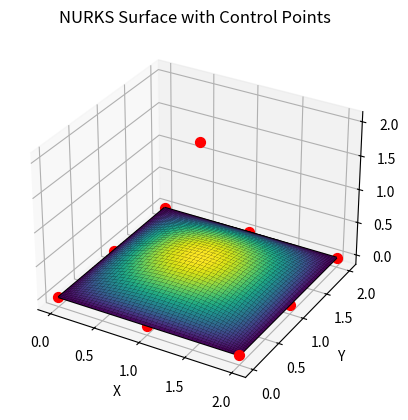

Generate this figure with matplotlib:
# Copyright 2025 Todd Hutchinson, Anonymous
# Licensed under the Apache License, Version 2.0 (the "License");
# you may not use this file except in compliance with the License.
# You may obtain a copy of the License at
# http://www.apache.org/licenses/LICENSE-2.0
# Unless required by applicable law or agreed to in writing, software
# distributed under the License is distributed on an "AS IS" BASIS,
# WITHOUT WARRANTIES OR CONDITIONS OF ANY KIND, either express or implied.
# See the License for the specific language governing permissions and
# limitations under the License.
# Proprietary Software - All Rights Reserved
#
# Copyright (C) 2025 Todd Hutchinson
#
# This software is proprietary and confidential. Unauthorized copying,
# distribution, modification, or use is strictly prohibited without
# express written permission from Todd Hutchinson.

import numpy as np
import matplotlib.pyplot as plt
from mpl_toolkits.mplot3d import Axes3D

# Define control points for a simple NURKS surface (e.g., a curved dome)
control_points = np.array([
    [[0, 0, 0], [1, 0, 0], [2, 0, 0]],
    [[0, 1, 0], [1, 1, 2], [2, 1, 0]],
    [[0, 2, 0], [1, 2, 0], [2, 2, 0]]
])

# Weights for rational aspect - expand to match shape
weights = np.array([
    [1, 1, 1],
    [1, 1.5, 1],
    [1, 1, 1]
])

# Kappa parameter for curvature adjustment
kappa = 1.0  # Adjust this for more/less curvature

# Simple NURBS surface evaluation (bilinear for demo)
u = np.linspace(0, 1, 50)
v = np.linspace(0, 1, 50)
U, V = np.meshgrid(u, v)

X = np.zeros_like(U)
Y = np.zeros_like(U)
Z = np.zeros_like(U)

for i in range(len(u)):
    for j in range(len(v)):
        denom = 0
        numer_x, numer_y, numer_z = 0, 0, 0
        for a in range(3):
            for b in range(3):
                basis = (1 - u[i])**(2-a) * u[i]**a * (1 - v[j])**(2-b) * v[j]**b  # Bilinear basis (degree 2 approx)
                w = weights[a, b] * basis
                denom += w
                numer_x += w * control_points[a, b, 0]
                numer_y += w * control_points[a, b, 1]
                numer_z += w * control_points[a, b, 2] * kappa  # Kappa modulates Z
        X[i, j] = numer_x / denom
        Y[i, j] = numer_y / denom
        Z[i, j] = numer_z / denom

# Plot the surface
fig = plt.figure()
ax = fig.add_subplot(111, projection='3d')
ax.plot_wireframe(X, Y, Z, color='black')
ax.plot_surface(X, Y, Z, cmap='viridis')

# Show control points
for a in range(3):
    for b in range(3):
        point = control_points[a, b]
        ax.scatter(point[0], point[1], point[2], color='red', s=50)

ax.set_title('NURKS Surface with Control Points')
ax.set_xlabel('X')
ax.set_ylabel('Y')
ax.set_zlabel('Z')

plt.show()
